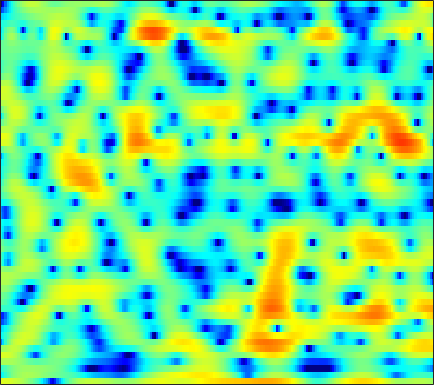

The table this chart was drawn from, first rows:
3.7591, 3.6959, 3.5929, 3.4678, 3.343, 3.1487, 2.92, 2.7035, 2.3821, 2.0144, 1.5816, 1.2053, 0.69976, 0.095743, -0.39726, -1.1555, -2.009, -2.7817, -3.9046, -5.3387, -7.1542, -8.782, -11.582, -14.851
-5.608, -4.473, -3.131, -1.995, -1.271, -0.4702, 0.1686, 0.5525, 0.9608, 1.25, 1.444, 1.53, 1.581, 1.556, 1.499, 1.374, 1.195, 1.037, 0.802, 0.5426, 0.2738, 0.06687, -0.1877, -0.4225
-3.367, -2.806, -2.059, -1.365, -0.8956, -0.3528, 0.09696, 0.3627, 0.6533, 0.8598, 0.9975, 1.058, 1.097, 1.1, 1.079, 1.019, 0.9434, 0.8753, 0.7784, 0.6632, 0.534, 0.4265, 0.2661, 0.08139
1.708, 1.692, 1.667, 1.62, 1.571, 1.469, 1.31, 1.151, 0.879, 0.556, 0.168, -0.141, -0.5625, -0.9652, -1.229, -1.488, -1.638, -1.641, -1.554, -1.379, -1.154, -0.9771, -0.7545, -0.575
3.618, 3.502, 3.352, 3.174, 3.006, 2.714, 2.298, 1.901, 1.21, 0.2988, -0.8879, -2, -3.838, -6.313, -8.619, -12.02, -12.96, -11.02, -7.972, -5.571, -3.819, -2.789, -1.72, -0.9342
0.8197, 1.067, 1.516, 1.967, 2.26, 2.519, 2.608, 2.55, 2.281, 1.775, 1.026, 0.313, -0.8544, -2.159, -3.119, -4.113, -4.549, -4.41, -3.889, -3.231, -2.649, -2.275, -1.855, -1.5
-10.23, -6.435, -3.139, -0.9271, 0.3087, 1.551, 2.431, 2.873, 3.26, 3.425, 3.372, 3.233, 2.919, 2.501, 2.122, 1.552, 0.9077, 0.3973, -0.4523, -1.465, -2.737, -3.91, -5.816, -7.879
-5.202, -4.36, -3.059, -1.744, -0.8135, 0.2868, 1.229, 1.828, 2.457, 2.907, 3.199, 3.309, 3.302, 3.156, 2.941, 2.523, 1.924, 1.358, 0.4353, -0.7117, -2.145, -3.429, -5.334, -7.2
-6.628, -5.896, -4.823, -3.684, -2.818, -1.668, -0.6152, 0.1061, 0.9568, 1.66, 2.188, 2.497, 2.762, 2.869, 2.839, 2.677, 2.35, 2.044, 1.495, 0.8359, 0.09037, -0.4795, -1.233, -1.893
-12.4, -11.72, -9.881, -7.546, -5.91, -3.946, -2.289, -1.229, -0.04266, 0.9331, 1.735, 2.216, 2.702, 3.039, 3.188, 3.274, 3.188, 3.018, 2.622, 2.095, 1.406, 0.7932, -0.1345, -1.155
-13.76, -13.81, -10.98, -7.86, -5.955, -3.953, -2.45, -1.545, -0.51, 0.3236, 1.051, 1.596, 2.272, 2.874, 3.248, 3.621, 3.83, 3.888, 3.755, 3.36, 2.668, 1.925, 0.5414, -1.422
-2.882, -3.065, -3.13, -3.167, -3.204, -3.391, -3.723, -4.085, -4.623, -4.787, -4.361, -3.651, -2.321, -0.89, 0.1218, 1.29, 2.193, 2.7, 3.158, 3.362, 3.285, 3.053, 2.508, 1.727
-1.14, -1.418, -1.963, -2.716, -3.456, -4.792, -6.698, -8.657, -12.59, -19.97, -22.29, -15.26, -10.15, -6.966, -5.181, -3.257, -1.668, -0.6716, 0.4539, 1.326, 2.007, 2.384, 2.741, 2.946
-0.6043, -0.7556, -1.17, -1.821, -2.459, -3.554, -4.889, -6.007, -7.56, -8.955, -9.944, -10.33, -10.49, -10.02, -9.248, -7.587, -5.634, -4.188, -2.421, -0.9344, 0.3082, 1.088, 1.947, 2.619
0.6811, 0.688, 0.4967, 0.1116, -0.3227, -1.067, -2.023, -2.853, -4.191, -5.849, -7.969, -10.11, -14.43, -24.29, -24.34, -13.61, -8.69, -6.218, -3.752, -1.902, -0.502, 0.3441, 1.266, 2.013
1.789, 1.857, 1.826, 1.637, 1.41, 0.9939, 0.4528, -0.04526, -0.8286, -1.737, -2.723, -3.484, -4.37, -4.886, -4.914, -4.425, -3.585, -2.91, -2.059, -1.351, -0.8053, -0.4904, -0.1366, 0.2009
1.929, 1.975, 1.973, 1.927, 1.869, 1.774, 1.655, 1.539, 1.363, 1.15, 0.8994, 0.7098, 0.4692, 0.2486, 0.1135, -0.05746, -0.2403, -0.4238, -0.7803, -1.328, -2.118, -2.861, -3.988, -4.957
0.8386, 0.5205, 0.1595, 0.005791, 0.08413, 0.4058, 0.9009, 1.288, 1.768, 2.153, 2.402, 2.505, 2.526, 2.428, 2.28, 1.967, 1.498, 1.036, 0.2109, -0.9247, -2.514, -4.16, -7.352, -12.72
-2.22, -4.134, -7.332, -9.679, -8.556, -5.33, -2.618, -1.082, 0.4435, 1.504, 2.207, 2.542, 2.759, 2.754, 2.633, 2.323, 1.876, 1.465, 0.8319, 0.1253, -0.6194, -1.184, -1.858, -2.282
-2.055, -3.719, -6.037, -7.37, -6.863, -4.926, -2.878, -1.57, -0.2066, 0.7578, 1.374, 1.626, 1.711, 1.52, 1.208, 0.6147, -0.1056, -0.6687, -1.312, -1.696, -1.743, -1.555, -1.09, -0.4848
0.1711, -0.5361, -1.27, -1.648, -1.671, -1.367, -0.8183, -0.3425, 0.2679, 0.7596, 1.047, 1.083, 0.864, 0.2957, -0.4098, -1.783, -3.77, -5.757, -8.97, -10.86, -8.684, -6.295, -3.618, -1.562
-0.6344, -1.531, -2.473, -2.921, -2.869, -2.367, -1.569, -0.9122, -0.09118, 0.5679, 0.9891, 1.119, 1.013, 0.5467, -0.05942, -1.267, -2.978, -4.597, -6.914, -8.074, -6.813, -5.112, -2.946, -1.169
-4.157, -6.673, -11.1, -14.63, -12.18, -7.766, -4.596, -2.835, -1.057, 0.2256, 1.114, 1.558, 1.872, 1.893, 1.735, 1.338, 0.7812, 0.3232, -0.2295, -0.6105, -0.7462, -0.7044, -0.5102, -0.2063
-4.124, -5.763, -7.778, -8.642, -7.991, -6.035, -3.858, -2.376, -0.6931, 0.6614, 1.701, 2.289, 2.836, 3.136, 3.209, 3.13, 2.875, 2.585, 2.08, 1.451, 0.6972, 0.03872, -0.9734, -2.106
-4.204, -4.959, -5.503, -5.394, -4.897, -3.814, -2.473, -1.418, -0.06695, 1.13, 2.123, 2.72, 3.316, 3.683, 3.82, 3.811, 3.596, 3.297, 2.703, 1.869, 0.7414, -0.3504, -2.266, -5.006
-9.168, -11.34, -12.95, -11.08, -8.755, -5.894, -3.529, -2.058, -0.4132, 0.909, 1.951, 2.56, 3.164, 3.54, 3.679, 3.683, 3.485, 3.211, 2.679, 1.957, 1.043, 0.2379, -0.9864, -2.325
-9.753, -11.69, -13.05, -10.95, -8.501, -5.569, -3.222, -1.792, -0.253, 0.9545, 1.871, 2.393, 2.885, 3.169, 3.247, 3.196, 2.974, 2.707, 2.235, 1.648, 0.9824, 0.4505, -0.2506, -0.9009
-4.968, -4.815, -4.393, -3.641, -2.894, -1.779, -0.6594, 0.1197, 1.025, 1.752, 2.294, 2.58, 2.802, 2.849, 2.781, 2.552, 2.18, 1.811, 1.211, 0.5181, -0.2216, -0.7667, -1.417, -1.891
-2.536, -1.918, -1.126, -0.3604, 0.1977, 0.9086, 1.533, 1.93, 2.358, 2.637, 2.765, 2.764, 2.636, 2.379, 2.111, 1.641, 1.044, 0.4982, -0.3911, -1.508, -2.885, -4.043, -5.583, -6.505
-1.751, -0.8926, 0.1636, 1.072, 1.639, 2.238, 2.649, 2.827, 2.885, 2.746, 2.412, 2.047, 1.465, 0.8122, 0.3084, -0.3274, -0.9233, -1.385, -2.129, -3.201, -4.864, -6.796, -11.05, -19.22
-3.41, -1.989, -0.4627, 0.689, 1.334, 1.904, 2.173, 2.172, 1.879, 1.258, 0.2924, -0.6609, -2.228, -4.029, -5.3, -6.322, -6.23, -5.679, -4.851, -4.236, -3.913, -3.817, -3.709, -3.295
-4.963, -3.439, -1.884, -0.7539, -0.1562, 0.3343, 0.4719, 0.3398, -0.1558, -1.08, -2.486, -3.938, -6.604, -10.62, -15.47, -27.54, -16.09, -11.68, -8.176, -5.829, -4.086, -2.977, -1.675, -0.4413
-4.316, -3.559, -2.588, -1.76, -1.295, -0.9003, -0.8037, -0.9529, -1.425, -2.243, -3.414, -4.518, -6.235, -8.002, -9.172, -10.08, -9.998, -9.32, -7.928, -6.237, -4.461, -3.165, -1.533, -0.01617
-5.34, -4.421, -3.171, -2.131, -1.539, -1.036, -0.8498, -0.9229, -1.317, -1.978, -2.916, -3.784, -5.179, -6.823, -8.189, -10.06, -11.56, -11.84, -10.47, -7.978, -5.4, -3.663, -1.617, 0.1386
-9.02, -5.859, -3.209, -1.589, -0.8187, -0.2536, -0.1154, -0.2201, -0.6121, -1.242, -2.072, -2.838, -4.065, -5.667, -7.284, -10.35, -15.23, -18.71, -13.7, -8.483, -5.007, -3.082, -1.032, 0.5646
-1.791, -0.9731, 0.01274, 0.6729, 0.8853, 0.8052, 0.3573, -0.1768, -1.002, -1.86, -2.534, -2.885, -3.17, -3.458, -3.687, -4.07, -4.311, -4.203, -3.587, -2.64, -1.613, -0.8988, -0.1512, 0.4028
3.557, 3.572, 3.48, 3.162, 2.713, 1.742, 0.2459, -1.343, -4.197, -7.653, -9.088, -7.479, -4.85, -2.915, -1.89, -0.9158, -0.2494, 0.09052, 0.4122, 0.5804, 0.526, 0.3019, -0.39, -1.631
4.247, 4.176, 3.949, 3.497, 2.975, 1.938, 0.4064, -1.142, -3.797, -6.786, -7.953, -6.641, -4.197, -2.317, -1.302, -0.334, 0.2929, 0.5786, 0.7442, 0.6977, 0.3881, -0.09905, -1.13, -2.816
1.942, 2.099, 2.255, 2.276, 2.159, 1.816, 1.243, 0.707, -0.08889, -0.7695, -1.204, -1.339, -1.353, -1.233, -1.141, -1.083, -1.093, -1.097, -1.096, -1.103, -1.134, -1.2, -1.356, -1.583
-1.54, -0.5873, 0.568, 1.45, 1.899, 2.242, 2.331, 2.262, 1.997, 1.594, 1.099, 0.6614, -0.02679, -0.822, -1.506, -2.52, -3.528, -4.122, -4.417, -4.082, -3.349, -2.699, -1.899, -1.238
-5.728, -2.752, -0.1508, 1.522, 2.371, 3.097, 3.464, 3.537, 3.415, 3.046, 2.441, 1.828, 0.7758, -0.68, -2.113, -4.662, -8.512, -13.03, -17.83, -11.07, -6.632, -4.518, -2.598, -1.346
-1.207, -0.1168, 1.21, 2.253, 2.834, 3.344, 3.57, 3.571, 3.381, 2.985, 2.377, 1.786, 0.8044, -0.4273, -1.545, -3.295, -5.241, -6.547, -7.218, -6.281, -4.633, -3.475, -2.29, -1.539
1.837, 2.11, 2.462, 2.748, 2.882, 2.929, 2.813, 2.627, 2.24, 1.737, 1.144, 0.6552, -0.03136, -0.7061, -1.195, -1.793, -2.241, -2.447, -2.5, -2.295, -1.939, -1.657, -1.388, -1.325
3.057, 3.099, 3.098, 2.989, 2.818, 2.455, 1.94, 1.458, 0.7029, -0.1336, -0.9564, -1.505, -2.074, -2.399, -2.463, -2.351, -2.074, -1.782, -1.343, -0.8927, -0.4966, -0.2722, -0.09744, -0.1446
3.21, 3.241, 3.158, 2.882, 2.532, 1.845, 0.8798, -0.04026, -1.512, -3.255, -5.135, -6.434, -7.528, -7.471, -6.772, -5.401, -3.936, -2.882, -1.599, -0.5038, 0.3852, 0.9074, 1.396, 1.621
1.731, 1.988, 2.091, 1.894, 1.527, 0.7087, -0.5439, -1.811, -4.024, -7.007, -11.24, -16.03, -32.04, -20.55, -14.96, -10.58, -7.329, -5.297, -3, -1.118, 0.3952, 1.303, 2.209, 2.814
-1.065, -0.3288, 0.2336, 0.3512, 0.1485, -0.5061, -1.613, -2.768, -4.777, -7.336, -10.45, -13.01, -16.25, -18.37, -18.08, -14.71, -10.47, -7.658, -4.547, -2.083, -0.1406, 1.011, 2.213, 3.081
-2.833, -1.866, -1.038, -0.679, -0.6861, -1.044, -1.774, -2.56, -3.941, -5.698, -7.862, -9.808, -12.88, -16.46, -17.41, -13.9, -9.638, -7.025, -4.202, -1.954, -0.1755, 0.9075, 2.076, 2.946
-2.53, -1.906, -1.308, -0.991, -0.9228, -1.057, -1.436, -1.851, -2.582, -3.473, -4.432, -5.153, -5.949, -6.391, -6.316, -5.679, -4.569, -3.57, -2.198, -0.8918, 0.2597, 1.018, 1.871, 2.534
-1.715, -1.405, -1.085, -0.8777, -0.8092, -0.8281, -0.9809, -1.17, -1.493, -1.864, -2.228, -2.467, -2.7, -2.74, -2.658, -2.361, -1.893, -1.449, -0.7832, -0.08863, 0.5861, 1.05, 1.583, 1.995
-1.152, -0.9818, -0.7506, -0.554, -0.463, -0.4274, -0.4822, -0.5908, -0.7738, -0.9676, -1.153, -1.249, -1.321, -1.308, -1.256, -1.111, -0.8776, -0.6503, -0.2739, 0.1656, 0.6518, 1.003, 1.405, 1.691
-1.409, -1.075, -0.5216, -0.049, 0.1899, 0.2984, 0.1874, -0.008015, -0.3648, -0.7203, -0.9546, -1.014, -0.9504, -0.8729, -0.8097, -0.8109, -0.8662, -0.8888, -0.7665, -0.3513, 0.3328, 0.9261, 1.65, 2.146
-5.188, -2.903, -0.6408, 0.7238, 1.271, 1.435, 0.9621, 0.239, -1.204, -2.851, -3.711, -3.399, -2.227, -1.172, -0.7707, -0.9233, -1.986, -3.369, -5.39, -4.867, -1.845, 0.3225, 2.486, 3.783
-5.669, -3.737, -1.675, -0.3864, 0.09566, 0.137, -0.5865, -1.757, -4.471, -9.568, -16.56, -11.1, -5.626, -2.88, -1.916, -1.696, -2.648, -4.149, -6.648, -6.114, -2.482, -0.02315, 2.341, 3.801
-4.208, -3.881, -3.315, -2.743, -2.427, -2.256, -2.376, -2.695, -3.284, -3.874, -4.032, -3.759, -2.985, -2.147, -1.667, -1.268, -1.091, -1.042, -0.8804, -0.4218, 0.3284, 1.007, 1.86, 2.56
-6.707, -6.366, -5.688, -4.893, -4.293, -3.581, -3.008, -2.648, -2.263, -1.91, -1.57, -1.288, -0.8912, -0.4956, -0.2244, 0.08392, 0.3257, 0.4857, 0.6918, 0.9185, 1.183, 1.383, 1.644, 1.884
-12.68, -11.41, -9.252, -7.244, -5.923, -4.399, -3.14, -2.335, -1.44, -0.6982, -0.09033, 0.2977, 0.7204, 1.043, 1.238, 1.414, 1.496, 1.516, 1.489, 1.413, 1.319, 1.24, 1.158, 1.091
-21.39, -15.84, -11.23, -8.093, -6.239, -4.216, -2.539, -1.496, -0.3165, 0.6264, 1.38, 1.817, 2.253, 2.521, 2.614, 2.605, 2.46, 2.256, 1.876, 1.387, 0.8068, 0.3589, -0.2195, -0.6899
